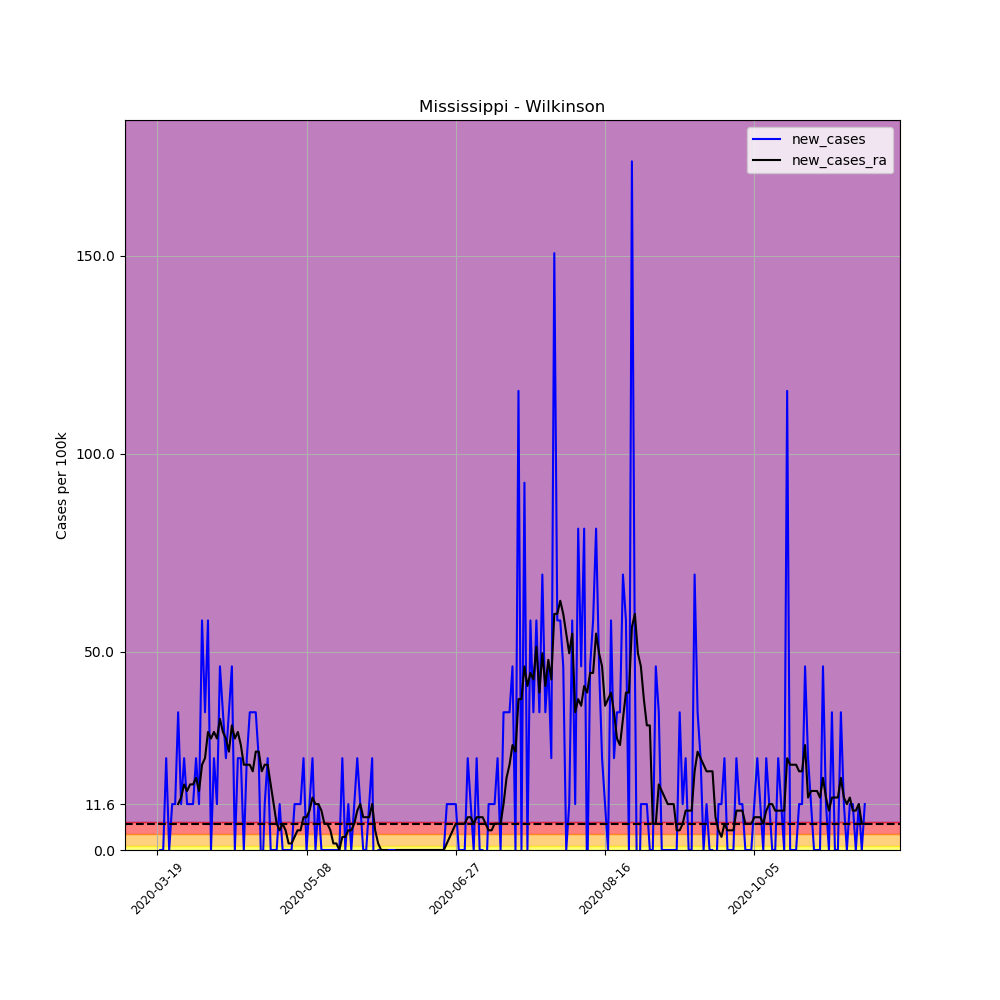

Source data for this figure (header and first rows):
, date, county, state, fips, cases, deaths, COUNTY, STNAME, CTYNAME, POPESTIMATE2019, per_100k, per_100k_ra, new_cases, new_cases_ra
172118, 2020-03-19, Wilkinson, Mississippi, 28157, 1, 0, 157, Mississippi, Wilkinson, 8630, 11.59, , , 
172119, 2020-03-20, Wilkinson, Mississippi, 28157, 1, 0, 157, Mississippi, Wilkinson, 8630, 11.59, , 0.0, 
172120, 2020-03-21, Wilkinson, Mississippi, 28157, 1, 0, 157, Mississippi, Wilkinson, 8630, 11.59, , 0.0, 
172121, 2020-03-22, Wilkinson, Mississippi, 28157, 3, 0, 157, Mississippi, Wilkinson, 8630, 34.76, , 23.17, 
172122, 2020-03-23, Wilkinson, Mississippi, 28157, 3, 0, 157, Mississippi, Wilkinson, 8630, 34.76, , 0.0, 
172123, 2020-03-24, Wilkinson, Mississippi, 28157, 4, 0, 157, Mississippi, Wilkinson, 8630, 46.35, , 11.59, 
172124, 2020-03-25, Wilkinson, Mississippi, 28157, 5, 1, 157, Mississippi, Wilkinson, 8630, 57.94, 29.8, 11.59, 
172125, 2020-03-26, Wilkinson, Mississippi, 28157, 8, 1, 157, Mississippi, Wilkinson, 8630, 92.7, 41.38, 34.76, 11.59
172126, 2020-03-27, Wilkinson, Mississippi, 28157, 9, 1, 157, Mississippi, Wilkinson, 8630, 104.3, 54.63, 11.59, 13.24
172127, 2020-03-28, Wilkinson, Mississippi, 28157, 11, 1, 157, Mississippi, Wilkinson, 8630, 127.5, 71.18, 23.17, 16.55
172128, 2020-03-29, Wilkinson, Mississippi, 28157, 12, 2, 157, Mississippi, Wilkinson, 8630, 139, 86.08, 11.59, 14.9
172129, 2020-03-30, Wilkinson, Mississippi, 28157, 13, 2, 157, Mississippi, Wilkinson, 8630, 150.6, 102.6, 11.59, 16.55
172130, 2020-03-31, Wilkinson, Mississippi, 28157, 14, 2, 157, Mississippi, Wilkinson, 8630, 162.2, 119.2, 11.59, 16.55
172131, 2020-04-01, Wilkinson, Mississippi, 28157, 16, 2, 157, Mississippi, Wilkinson, 8630, 185.4, 137.4, 23.17, 18.21
172132, 2020-04-02, Wilkinson, Mississippi, 28157, 17, 2, 157, Mississippi, Wilkinson, 8630, 197, 152.3, 11.59, 14.9
172133, 2020-04-03, Wilkinson, Mississippi, 28157, 22, 2, 157, Mississippi, Wilkinson, 8630, 254.9, 173.8, 57.94, 21.52
172134, 2020-04-04, Wilkinson, Mississippi, 28157, 25, 3, 157, Mississippi, Wilkinson, 8630, 289.7, 197, 34.76, 23.17
172135, 2020-04-05, Wilkinson, Mississippi, 28157, 30, 3, 157, Mississippi, Wilkinson, 8630, 347.6, 226.8, 57.94, 29.8
172136, 2020-04-06, Wilkinson, Mississippi, 28157, 30, 3, 157, Mississippi, Wilkinson, 8630, 347.6, 254.9, 0.0, 28.14
172137, 2020-04-07, Wilkinson, Mississippi, 28157, 32, 3, 157, Mississippi, Wilkinson, 8630, 370.8, 284.7, 23.17, 29.8
172138, 2020-04-08, Wilkinson, Mississippi, 28157, 33, 3, 157, Mississippi, Wilkinson, 8630, 382.4, 312.9, 11.59, 28.14
172139, 2020-04-09, Wilkinson, Mississippi, 28157, 37, 3, 157, Mississippi, Wilkinson, 8630, 428.7, 346, 46.35, 33.11
172140, 2020-04-10, Wilkinson, Mississippi, 28157, 40, 3, 157, Mississippi, Wilkinson, 8630, 463.5, 375.8, 34.76, 29.8
172141, 2020-04-11, Wilkinson, Mississippi, 28157, 42, 3, 157, Mississippi, Wilkinson, 8630, 486.7, 403.9, 23.17, 28.14
172142, 2020-04-12, Wilkinson, Mississippi, 28157, 45, 3, 157, Mississippi, Wilkinson, 8630, 521.4, 428.7, 34.76, 24.83
172143, 2020-04-13, Wilkinson, Mississippi, 28157, 49, 3, 157, Mississippi, Wilkinson, 8630, 567.8, 460.2, 46.35, 31.45
172144, 2020-04-14, Wilkinson, Mississippi, 28157, 49, 3, 157, Mississippi, Wilkinson, 8630, 567.8, 488.3, 0.0, 28.14
172145, 2020-04-15, Wilkinson, Mississippi, 28157, 51, 3, 157, Mississippi, Wilkinson, 8630, 591, 518.1, 23.17, 29.8
172146, 2020-04-16, Wilkinson, Mississippi, 28157, 53, 3, 157, Mississippi, Wilkinson, 8630, 614.1, 544.6, 23.17, 26.49
172147, 2020-04-17, Wilkinson, Mississippi, 28157, 53, 3, 157, Mississippi, Wilkinson, 8630, 614.1, 566.1, 0.0, 21.52
172148, 2020-04-18, Wilkinson, Mississippi, 28157, 55, 4, 157, Mississippi, Wilkinson, 8630, 637.3, 587.7, 23.17, 21.52
172149, 2020-04-19, Wilkinson, Mississippi, 28157, 58, 5, 157, Mississippi, Wilkinson, 8630, 672.1, 609.2, 34.76, 21.52
172150, 2020-04-20, Wilkinson, Mississippi, 28157, 61, 5, 157, Mississippi, Wilkinson, 8630, 706.8, 629, 34.76, 19.86
172151, 2020-04-21, Wilkinson, Mississippi, 28157, 64, 6, 157, Mississippi, Wilkinson, 8630, 741.6, 653.9, 34.76, 24.83
172152, 2020-04-22, Wilkinson, Mississippi, 28157, 66, 6, 157, Mississippi, Wilkinson, 8630, 764.8, 678.7, 23.17, 24.83
172153, 2020-04-23, Wilkinson, Mississippi, 28157, 65, 6, 157, Mississippi, Wilkinson, 8630, 753.2, 698.6, -11.59, 19.86
172154, 2020-04-24, Wilkinson, Mississippi, 28157, 66, 7, 157, Mississippi, Wilkinson, 8630, 764.8, 720.1, 11.59, 21.52
172155, 2020-04-25, Wilkinson, Mississippi, 28157, 68, 7, 157, Mississippi, Wilkinson, 8630, 787.9, 741.6, 23.17, 21.52
172156, 2020-04-26, Wilkinson, Mississippi, 28157, 68, 7, 157, Mississippi, Wilkinson, 8630, 787.9, 758.2, 0.0, 16.55
172157, 2020-04-27, Wilkinson, Mississippi, 28157, 68, 7, 157, Mississippi, Wilkinson, 8630, 787.9, 769.7, 0.0, 11.59
172158, 2020-04-28, Wilkinson, Mississippi, 28157, 68, 7, 157, Mississippi, Wilkinson, 8630, 787.9, 776.4, 0.0, 6.621
172159, 2020-04-29, Wilkinson, Mississippi, 28157, 69, 7, 157, Mississippi, Wilkinson, 8630, 799.5, 781.3, 11.59, 4.966
172160, 2020-04-30, Wilkinson, Mississippi, 28157, 69, 7, 157, Mississippi, Wilkinson, 8630, 799.5, 787.9, 0.0, 6.621
172161, 2020-05-01, Wilkinson, Mississippi, 28157, 69, 7, 157, Mississippi, Wilkinson, 8630, 799.5, 792.9, 0.0, 4.966
172162, 2020-05-02, Wilkinson, Mississippi, 28157, 69, 7, 157, Mississippi, Wilkinson, 8630, 799.5, 794.6, 0.0, 1.655
172163, 2020-05-03, Wilkinson, Mississippi, 28157, 69, 7, 157, Mississippi, Wilkinson, 8630, 799.5, 796.2, 0.0, 1.655
172164, 2020-05-04, Wilkinson, Mississippi, 28157, 70, 7, 157, Mississippi, Wilkinson, 8630, 811.1, 799.5, 11.59, 3.311
172165, 2020-05-05, Wilkinson, Mississippi, 28157, 71, 7, 157, Mississippi, Wilkinson, 8630, 822.7, 804.5, 11.59, 4.966
172166, 2020-05-06, Wilkinson, Mississippi, 28157, 72, 7, 157, Mississippi, Wilkinson, 8630, 834.3, 809.5, 11.59, 4.966
172167, 2020-05-07, Wilkinson, Mississippi, 28157, 74, 9, 157, Mississippi, Wilkinson, 8630, 857.5, 817.7, 23.17, 8.277
172168, 2020-05-08, Wilkinson, Mississippi, 28157, 74, 9, 157, Mississippi, Wilkinson, 8630, 857.5, 826, 0.0, 8.277
172169, 2020-05-09, Wilkinson, Mississippi, 28157, 75, 9, 157, Mississippi, Wilkinson, 8630, 869.1, 836, 11.59, 9.932
172170, 2020-05-10, Wilkinson, Mississippi, 28157, 77, 9, 157, Mississippi, Wilkinson, 8630, 892.2, 849.2, 23.17, 13.24
172171, 2020-05-11, Wilkinson, Mississippi, 28157, 77, 9, 157, Mississippi, Wilkinson, 8630, 892.2, 860.8, 0.0, 11.59
172172, 2020-05-12, Wilkinson, Mississippi, 28157, 78, 9, 157, Mississippi, Wilkinson, 8630, 903.8, 872.4, 11.59, 11.59
172173, 2020-05-13, Wilkinson, Mississippi, 28157, 78, 9, 157, Mississippi, Wilkinson, 8630, 903.8, 882.3, 0.0, 9.932
172174, 2020-05-14, Wilkinson, Mississippi, 28157, 78, 9, 157, Mississippi, Wilkinson, 8630, 903.8, 888.9, 0.0, 6.621
172175, 2020-05-15, Wilkinson, Mississippi, 28157, 78, 9, 157, Mississippi, Wilkinson, 8630, 903.8, 895.5, 0.0, 6.621
172176, 2020-05-16, Wilkinson, Mississippi, 28157, 78, 9, 157, Mississippi, Wilkinson, 8630, 903.8, 900.5, 0.0, 4.966
172177, 2020-05-17, Wilkinson, Mississippi, 28157, 78, 9, 157, Mississippi, Wilkinson, 8630, 903.8, 902.2, 0.0, 1.655
... 178 more rows
